The GitHub repository Neural-Ninja/Crop-Disease-Detection-and-Severity-Estimation-PLOS-ONE contains a labelled image folder "Disease Detection Dataset" with 10 categories: tomato bacterial spot, tomato early blight, tomato late blight, tomato leaf mold, tomato septoria leaf spot, tomato spider mites two spotted spider mite, tomato target spot, tomato yellow leaf curl virus, tomato mosaic virus, tomato healthy. Examples follow, each with its label.

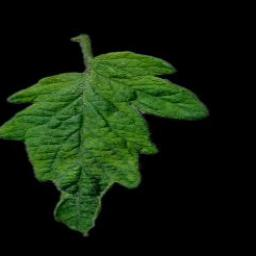
Label: tomato mosaic virus

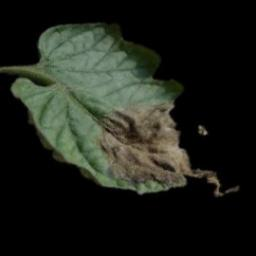
Label: tomato late blight

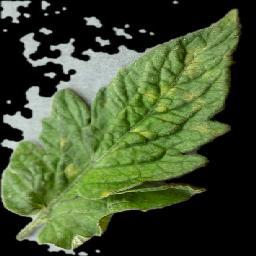
Label: tomato leaf mold

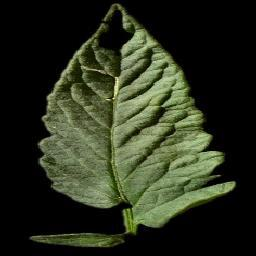
Label: tomato healthy

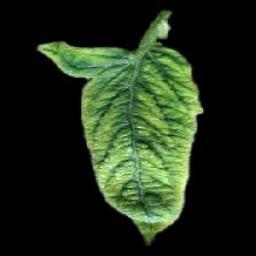
Label: tomato yellow leaf curl virus

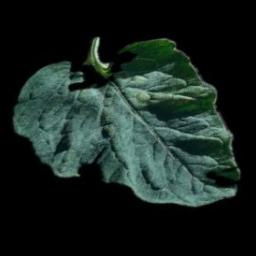
Label: tomato spider mites two spotted spider mite
